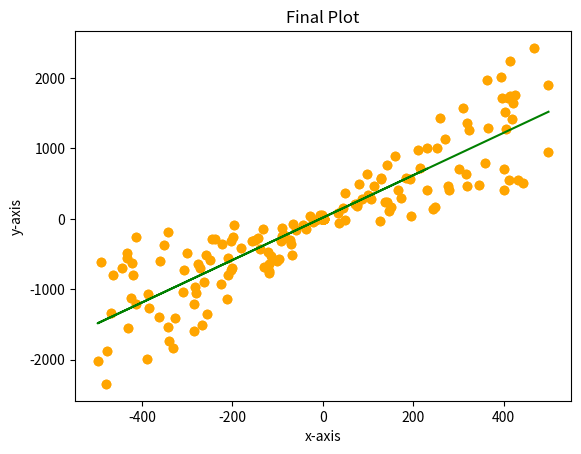

Here is the Python script that generated this plot:
"""
This Python script performs **simple linear regression** using **gradient descent** on a set of 
randomly generated data points. The overall purpose is to demonstrate how a linear relationship 
between input x and output y can be learned and evaluated step-by-step. 

### Key Components of the Script:

1. **Random Data Generation**: Creates 150 (x, y) pairs, where y follows a roughly linear pattern 
   with a randomized slope and intercept, simulating noisy real-world data.
   
2. **Data Visualization**: 
   - Plots the original unprocessed data.
   - Plots the data after normalization.

3. **Data Normalization**: 
   - Applies **Z-score normalization** to x and y values to improve the effectiveness 
     and stability of the gradient descent algorithm.

4. **Gradient Descent Training**:
   - Learns optimal parameters (w for slope, b for intercept) using iterative updates.
   - Reports loss every 10000 iterations to track learning progress.

5. **Unstandardization**:
   - Converts the learned slope and intercept back to the original data scale for interpretation.

6. **Model Evaluation**:
   - Uses **R-squared** (coefficient of determination) to quantify how well the model fits the data.

7. **Final Plot**:
   - Shows the regression line over the original data points to visualize the result.
"""

# Import the required libraries
from matplotlib import pyplot as plt  # For plotting data
import random                         # For generating random data

# Function to plot data as either a scatter plot or with a fitted line
def plot(x_values, y_values, w, b, message, is_scatter):
    if is_scatter == True:
        # Only scatter plot the data
        plt.scatter(x_values, y_values, color="orange")
    else:
        # Scatter plot with fitted regression line
        plt.scatter(x_values, y_values, color="orange")
        plt.plot(x_values, [w * x + b for x in x_values], color="green")  # Plot best-fit line
    plt.title(message)
    plt.xlabel("x-axis")
    plt.ylabel("y-axis")
    plt.show()

# Function to compute mean and standard deviation of a list of values
def mean_and_stddev(values):
    mean = 0
    std_dev = 0

    # Calculate mean
    for i in range(len(values)):
        mean += values[i]
    mean = mean / len(values)

    # Calculate standard deviation
    for i in range(len(values)):
        std_dev += (values[i] - mean) ** 2
    std_dev = (std_dev / len(values)) ** 0.5

    return mean, std_dev

# Function to apply Z-score normalization to a list of values
def Z_Score_Normalization(x_values, mean_x, std_dev_x):
    # Normalize each value using Z-score formula
    x_standardized = [0] * len(x_values)
    for i in range(len(x_values)):
        x_standardized[i] = (x_values[i] - mean_x) / std_dev_x
    return x_standardized

# Gradient Descent to learn best-fit parameters w and b
def Gradient_Descent(w, b, x_standardized, y_standardized, learning_rate=1e-1, epochs=600000):
    dw = 0
    db = 0
    for i in range(epochs):
        for j in range(len(x_standardized)):
            # Compute partial derivatives for current sample
            dw +=  (w * x_standardized[j] + b - y_standardized[j]) * x_standardized[j]
            db += (w * x_standardized[j] + b - y_standardized[j])
        dw /= len(x_standardized)
        db /= len(x_standardized)
        w = w - learning_rate * dw
        b = b - learning_rate * db
        # Log loss periodically
        if (i % 10000 == 0 or i == epochs - 1):
            print(LossFuncCalc(w, b, x_standardized, y_standardized))
    return w, b

# Function to compute Mean Squared Error loss
def LossFuncCalc(w, b, x_standardized, y_standardized):
    loss = 0
    for i in range(len(x_standardized)):
        loss += (w * x_standardized[i] + b - y_standardized[i]) ** 2
    loss /= 2 * len(x_standardized)
    return loss

# Convert learned parameters back to original scale
def Unstandardize(w, b, std_dev_x, std_dev_y, mean_x, mean_y):
    w_unstandardized = w * (std_dev_y / std_dev_x)
    b_unstandardized = (b - w * mean_x / std_dev_x) * std_dev_y + mean_y
    return w_unstandardized, b_unstandardized

# Evaluate model using R-squared (coefficient of determination)
def R_squared(x_values, y_values, w, b, mean_y):
    R_squared_num = 0
    R_squared_den = 0
    for i in range(0, len(y_values)):
        # Sum of squared residuals
        R_squared_num += (y_values[i] - (w * x_values[i] + b)) ** 2
        # Total sum of squares
        R_squared_den += (y_values[i] - mean_y) ** 2
    R_squared = 1 - (R_squared_num / R_squared_den)
    print("R^2: ", R_squared)

# Main function: generates data, trains model, evaluates, and plots
def main():
    x_values = []
    y_values = []

    # Generate 15 random data points with noise
    for i in range(150):
        x_values.append(random.randint(-500, 500))  # Random x between -500 and 500
        # y is a random linear function of x with some noise
        y_values.append(x_values[i] * random.randint(1, 5) + random.randint(-200, 200))

    # Initialize weight and bias
    w = 0
    b = 0

    # Plot original raw data
    plot(x_values, y_values, None, None, "Original Plot", True)

    # Compute mean and standard deviation for normalization
    mean_x, std_dev_x = mean_and_stddev(x_values)
    mean_y, std_dev_y = mean_and_stddev(y_values)

    # Display computed mean and stddev
    print(f"Mean X: {mean_x}, StdDev X: {std_dev_x}")
    print(f"Mean Y: {mean_y}, StdDev Y: {std_dev_y}")

    # Normalize the data
    x_standardized = Z_Score_Normalization(x_values, mean_x, std_dev_x)
    y_standardized = Z_Score_Normalization(y_values, mean_y, std_dev_y)

    # Plot normalized data
    plot(x_standardized, y_standardized, None, None, "Plot after Z-Score Normalization", True)

    # Perform gradient descent to learn model parameters
    w, b = Gradient_Descent(w, b, x_standardized, y_standardized)

    # Convert learned parameters back to original scale
    w, b = Unstandardize(w, b, std_dev_x, std_dev_y, mean_x, mean_y)

    # Evaluate model using R-squared
    R_squared(x_values, y_values, w, b, mean_y)

    # Plot final regression line on original data
    plot(x_values, y_values, w, b, "Final Plot", False)

# Execute main only when script is run directly
if __name__ == "__main__":
    main()